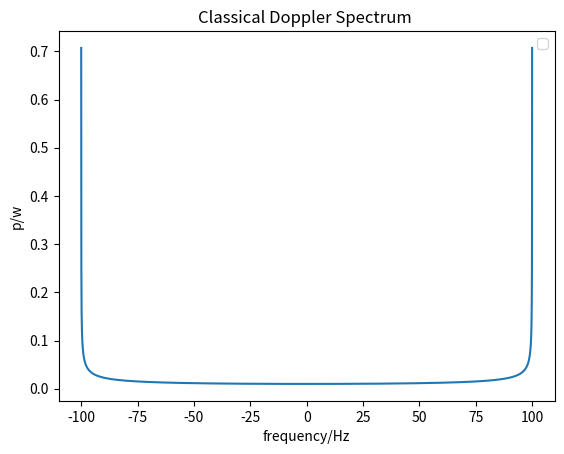

Write Python code to recreate this figure.
import numpy as np
import matplotlib.pyplot as plt


var = 1
fmax =100
pi = np.pi

f = np.arange(-fmax,fmax,0.01)

S_uiui = var/(fmax*np.sqrt(1 - np.power(f/fmax,2)))

plt.figure()
plt.plot(f,S_uiui)
plt.title("Classical Doppler Spectrum ")
plt.xlabel("frequency/Hz")# 设置横轴标签
plt.ylabel("p/w")# 设置纵轴标签
plt.legend(loc="upper right")
plt.show()
